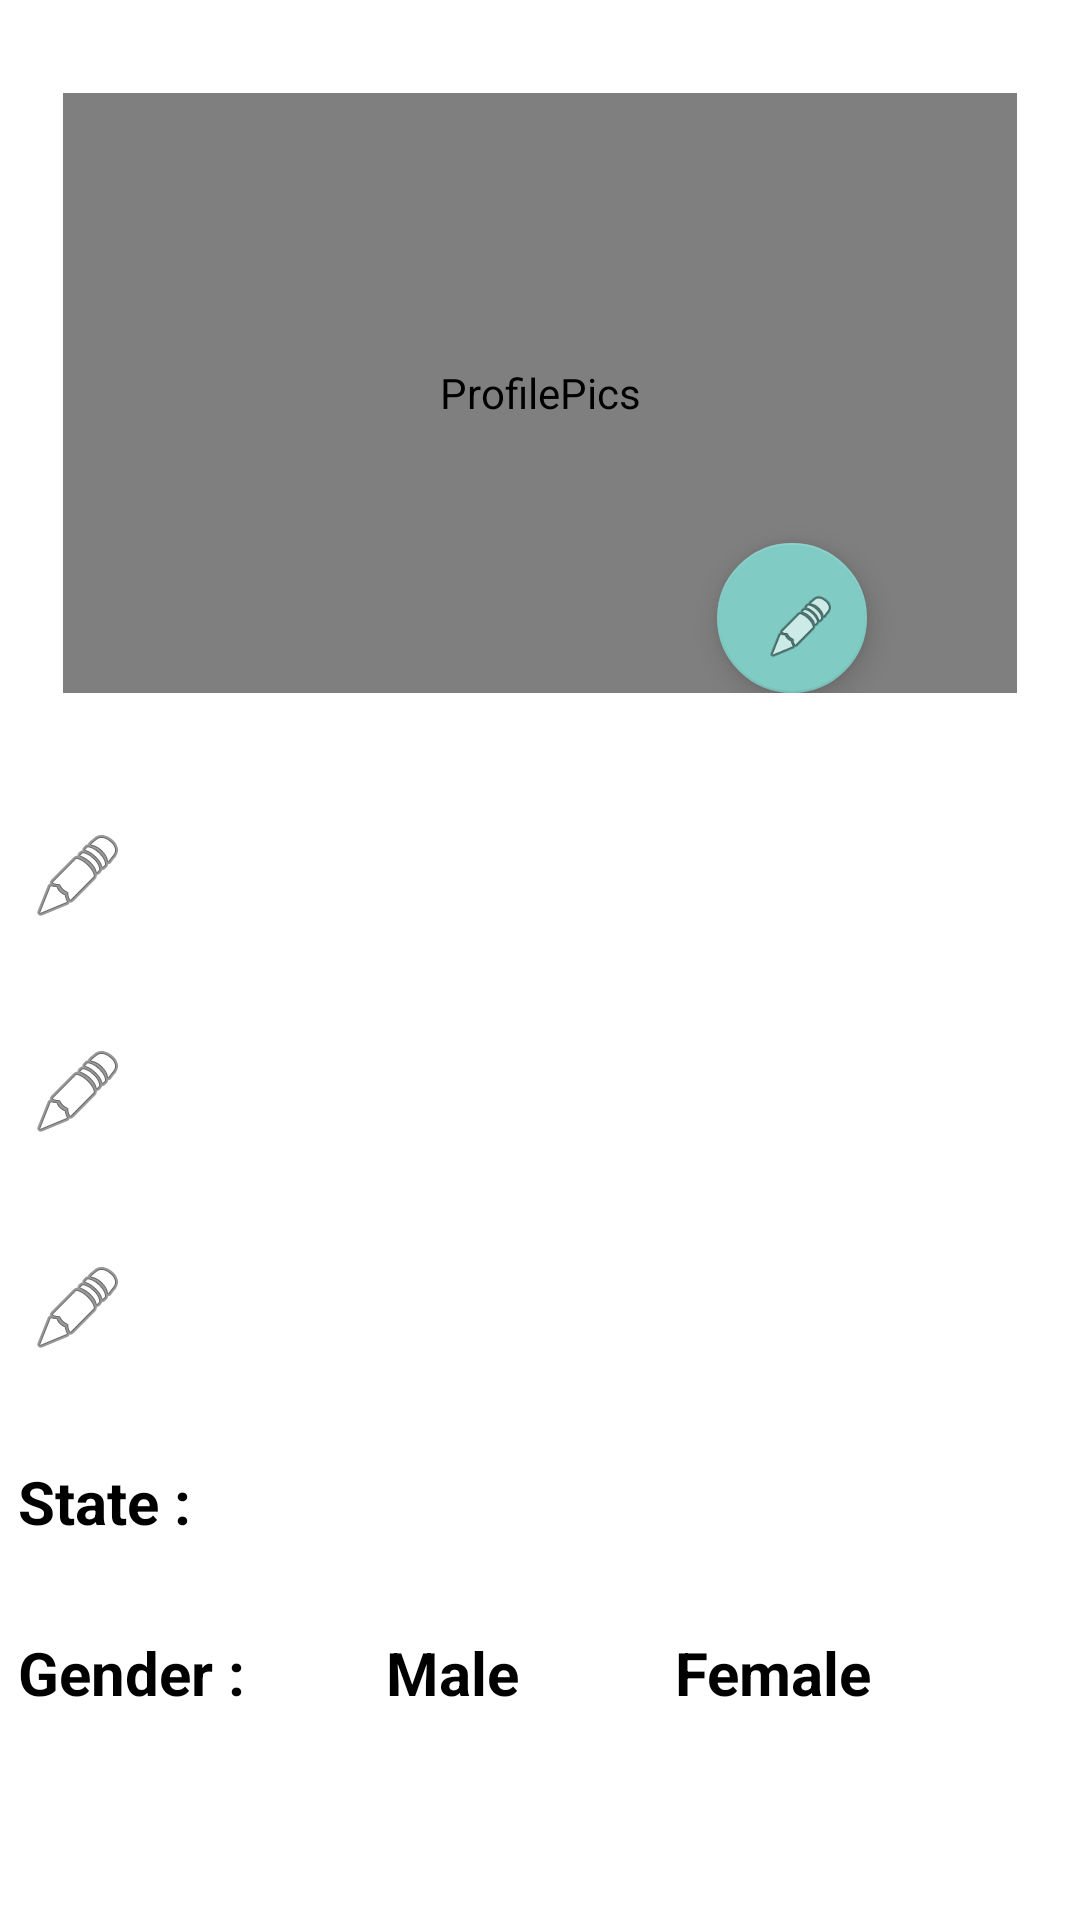

Layout XML and referenced resources for this Android screen:
<!-- AndroidManifest.xml: application theme AppTheme_two -->
<!-- res/layout/activity_create_account.xml -->
<?xml version="1.0" encoding="utf-8"?>
<android.support.v4.widget.NestedScrollView
    android:layout_width="match_parent"
    android:layout_height="match_parent"
    xmlns:app="http://schemas.android.com/apk/res-auto"
    xmlns:tools="http://schemas.android.com/tools"
    app:layout_behavior="@string/appbar_scrolling_view_behavior"
    android:background="@android:color/white"
    tools:context="com.example.nainjanewswatch.CreateAccount"
    xmlns:android="http://schemas.android.com/apk/res/android">
<LinearLayout xmlns:android="http://schemas.android.com/apk/res/android"
    xmlns:tools="http://schemas.android.com/tools"
    android:layout_width="match_parent"
    android:layout_height="wrap_content"
    android:id="@+id/scroll"
    xmlns:app="http://schemas.android.com/apk/res-auto"
    android:paddingBottom="@dimen/activity_vertical_margin"
    android:paddingLeft="@dimen/activity_horizontal_margin"
    android:paddingRight="@dimen/activity_horizontal_margin"
    android:paddingTop="@dimen/activity_vertical_margin"
    android:orientation="vertical"
    tools:context="com.example.mobilecbtexam.CreateAccount"

    >
    <RelativeLayout
        android:layout_width="match_parent"
        android:layout_height="wrap_content"
        android:layout_marginTop="10dp"
        android:padding="15dp"
        android:orientation="vertical">
        <de.hdodenhof.circleimageview.CircleImageView
            android:layout_width="match_parent"
            android:layout_height="200dp"
            android:id="@+id/profile_pic"
            android:src="@mipmap/ic_passport"
            android:contentDescription="ProfilePics"
            app:civ_border_width="2dp"
            app:civ_border_color="@color/colorPrimaryDark"/>
        <android.support.design.widget.FloatingActionButton
            android:id="@+id/browse"
            android:layout_width="50dp"
            android:layout_height="50dp"
            android:layout_gravity="bottom|end"
            android:src="@android:drawable/ic_menu_edit"
            android:layout_marginRight="50dp"
            android:layout_marginEnd="50dp"
            android:textColor="@android:color/black"

            android:layout_alignParentBottom="true"
            android:layout_alignParentRight="true"
            android:layout_alignParentEnd="true" />
    </RelativeLayout>
    <EditText
        android:layout_width="match_parent"
        android:layout_height="wrap_content"
        android:id="@+id/fullname"
        android:textSize="20sp"
        android:maxLines="1"
        android:textStyle="bold"
        android:textColor="@android:color/black"
        android:lines="1"
        android:textAppearance="?android:attr/textAppearanceMedium"
        android:paddingTop="10dp"
        android:paddingBottom="10dp"
        android:drawableLeft="@android:drawable/ic_menu_edit"
        android:drawablePadding="8dp"
        android:layout_marginTop="20dp"
        android:hint="@string/first_name_other_name"
        />


    <EditText
        android:layout_width="match_parent"
        android:layout_height="wrap_content"
        android:id="@+id/username"
        android:textStyle="bold"
        android:textSize="20sp"
        android:inputType="textEmailAddress"
        android:maxLines="1"
        android:lines="1"
        android:drawableLeft="@android:drawable/ic_menu_edit"
        android:drawablePadding="8dp"
        android:textAppearance="?android:attr/textAppearanceMedium"
        android:paddingTop="10dp"
        android:paddingBottom="10dp"
        android:layout_marginTop="20dp"
        android:textColor="@android:color/black"
        android:hint="@string/enter_email_address" />

    <EditText
        android:layout_width="match_parent"
        android:layout_height="wrap_content"
        android:id="@+id/phone"
        android:textStyle="bold"
        android:textSize="20sp"
        android:inputType="phone"
        android:maxLines="1"
        android:lines="1"
        android:drawableLeft="@android:drawable/ic_menu_edit"
        android:drawablePadding="8dp"
        android:textAppearance="?android:attr/textAppearanceMedium"
        android:paddingTop="10dp"
        android:paddingBottom="10dp"
        android:layout_marginTop="20dp"
        android:textColor="@android:color/black"
        android:maxLength="13"
        android:hint="@string/enter_phone_number" />
    <LinearLayout xmlns:android="http://schemas.android.com/apk/res/android"
        android:layout_width="match_parent"
        android:layout_height="wrap_content"
        android:orientation="horizontal">
        <TextView
            android:layout_width="wrap_content"
            android:layout_height="wrap_content"
            android:text="State :"
            android:paddingTop="5dp"
            android:paddingBottom="5dp"
            android:textStyle="bold"
            android:textSize="20sp"
            android:layout_marginTop="20dp"
            android:layout_marginRight="14dp"
            android:textColor="@android:color/black"/>
        <Spinner
            android:layout_width="match_parent"
            android:layout_height="wrap_content"
            android:id="@+id/spinner"
            android:layout_marginLeft="10dp"
            android:textSize="20sp"
            android:paddingTop="5dp"
            android:paddingBottom="5dp"
            android:layout_marginTop="20dp"
            android:hint="@string/enter_phone_number"
            android:textColor="@android:color/black"

            />
    </LinearLayout>

    <LinearLayout xmlns:android="http://schemas.android.com/apk/res/android"
        android:layout_width="match_parent"
        android:layout_height="wrap_content"
        android:layout_marginTop="20dp"
        android:orientation="horizontal">
        <TextView
            android:layout_width="wrap_content"
            android:layout_height="wrap_content"
            android:text="Gender :"
            android:paddingTop="5dp"
            android:paddingBottom="5dp"
            android:textStyle="bold"
            android:textSize="20sp"
            android:layout_marginRight="10dp"
            android:textColor="@android:color/black"/>
        <RadioButton
            android:layout_width="wrap_content"
            android:layout_height="wrap_content"
            android:text="Male"
            android:id="@+id/male"
            android:textStyle="bold"
            android:textColor="@android:color/black"
            android:padding="5dp"
            android:textSize="20sp"
            android:layout_marginBottom="20dp"/>
        <RadioButton
            android:layout_width="wrap_content"
            android:layout_height="wrap_content"
            android:text="Female"
            android:id="@+id/female"
            android:textStyle="bold"
            android:layout_marginLeft="10dp"
            android:textColor="@android:color/black"
            android:padding="5dp"
            android:textSize="20sp"
            android:layout_marginBottom="20dp"/>
    </LinearLayout>
    <EditText
        android:layout_width="match_parent"
        android:layout_height="wrap_content"
        android:id="@+id/permAdd"
        android:textStyle="bold"
        android:textSize="20sp"
        android:inputType="textMultiLine"
        android:maxLines="3"
        android:lines="3"
        android:drawableLeft="@android:drawable/ic_menu_edit"
        android:drawablePadding="8dp"
        android:textAppearance="?android:attr/textAppearanceMedium"
        android:paddingTop="10dp"
        android:paddingBottom="10dp"
        android:layout_marginTop="20dp"
        android:textColor="@android:color/black"
        android:hint="@string/enter_permanent_address" />

        <EditText
            android:layout_width="match_parent"
            android:layout_height="wrap_content"
            android:id="@+id/password"
            android:textStyle="bold"
            android:textSize="20sp"
            android:maxLines="1"
            android:lines="1"
            android:textAppearance="?android:attr/textAppearanceMedium"
            android:paddingTop="20dp"
            android:paddingBottom="10dp"
            android:layout_marginTop="20dp"
            android:textColor="@android:color/black"
            android:inputType="textPassword"
            android:drawableLeft="@android:drawable/ic_menu_view"
            android:drawablePadding="8dp"
            android:hint="@string/choose_password"
            />
    <EditText
        android:layout_width="match_parent"
        android:layout_height="wrap_content"
        android:id="@+id/retypepassword"
        android:textStyle="bold"
        android:textSize="20sp"
        android:maxLines="1"
        android:lines="1"
        android:textAppearance="?android:attr/textAppearanceMedium"
        android:paddingTop="20dp"
        android:paddingBottom="10dp"
        android:layout_marginTop="20dp"
        android:textColor="@android:color/black"
        android:inputType="textPassword"
        android:drawableLeft="@android:drawable/ic_menu_view"
        android:drawablePadding="8dp"
        android:hint="@string/re_enter_password"
        />
    <TextView
        android:layout_width="match_parent"
        android:layout_height="wrap_content"
        android:paddingTop="@dimen/activity_vertical_margin"
        android:paddingBottom="@dimen/activity_vertical_margin"
        android:text="New Text"
        android:id="@+id/status"
        android:layout_gravity="center_horizontal"
        android:textColor="@android:color/holo_red_dark"
        android:textSize="16sp"
        android:textStyle="bold|italic"
        android:scrollbars="vertical"
        android:gravity="center"
        android:layout_weight="0.05"
        android:visibility="gone"
        android:textAppearance="?android:attr/textAppearanceMedium"/>
    <Button
        android:layout_width="match_parent"
        android:layout_height="wrap_content"
        android:text="@string/save_record"
        android:id="@+id/btnSave"
        android:textStyle="bold"
        android:textSize="20sp"
        android:focusable="true"
        android:focusableInTouchMode="true"
        android:layout_marginTop="15dp"
        android:layout_marginBottom="15dp"
        android:background="@color/colorPrimaryDark"
        android:textColor="@color/coloryellow"/>
</LinearLayout>
</android.support.v4.widget.NestedScrollView>
<!-- resources referenced by this layout -->
<resources>
  <color name="colorPrimaryDark">#303F9F</color>
  <color name="coloryellow">#f7e303</color>
  <dimen name="activity_horizontal_margin">6dp</dimen>
  <dimen name="activity_vertical_margin">6dp</dimen>
  <!-- mipmap ic_passport: png bitmap (mipmap-hdpi, 3191 bytes) -->
  <string name="choose_password">Choose Password</string>
  <string name="enter_email_address">Enter Email Address</string>
  <string name="enter_permanent_address">Enter Permanent Address</string>
  <string name="enter_phone_number">Enter Phone Number</string>
  <string name="first_name_other_name">First_Name Other_Name</string>
  <string name="re_enter_password">Re - Enter Password</string>
  <string name="save_record">Save Record</string>
  <style name="AppTheme_two" parent="Theme.AppCompat.NoActionBar" />
</resources>
